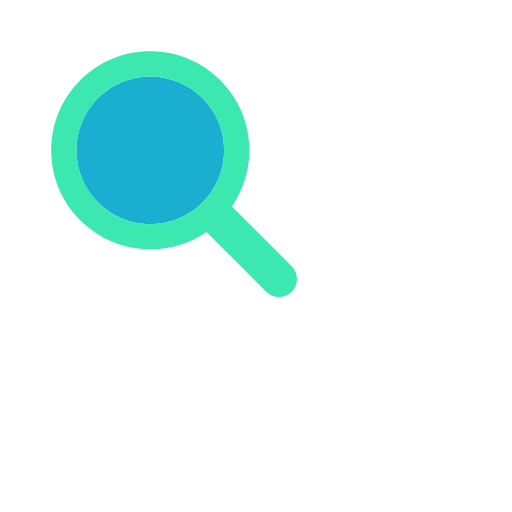
t = 0.00 s
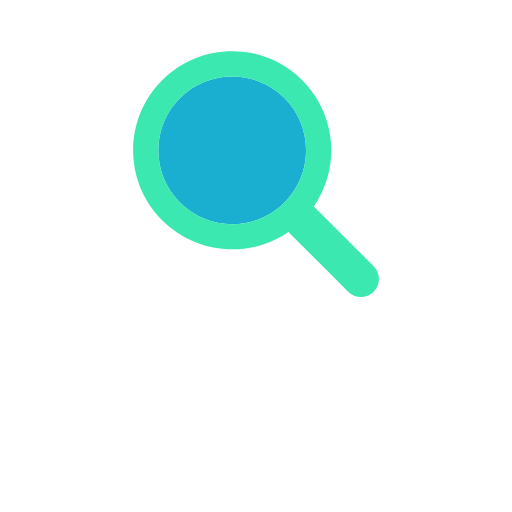
t = 0.17 s
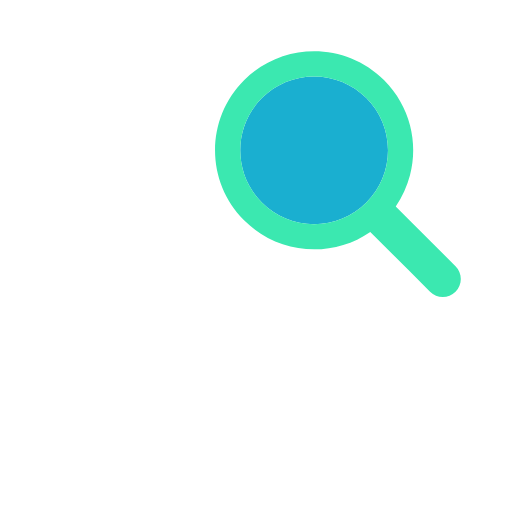
t = 0.33 s
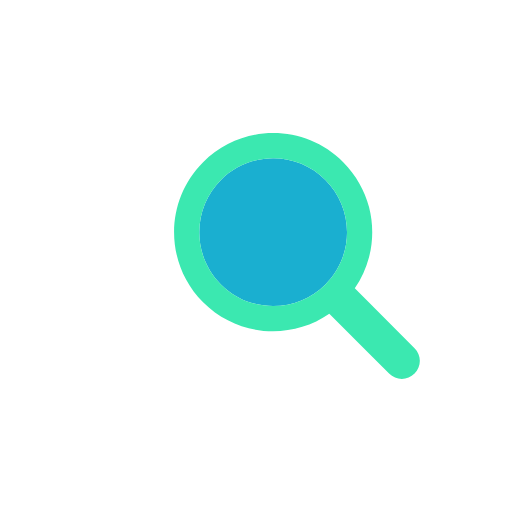
t = 0.50 s
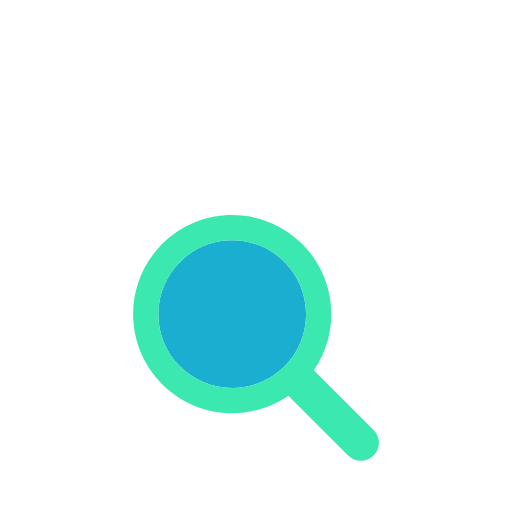
t = 0.66 s
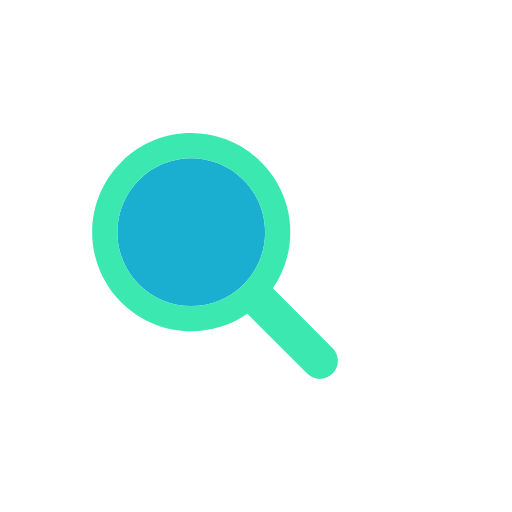
t = 0.83 s

The animated SVG that drew these frames (rendered in a browser with its animation timeline set to each time). Animation: 1 SMIL element (animateTransform=1); one cycle of 1.00 s, repeats indefinitely.

<svg width="100px"  height="100px"  xmlns="http://www.w3.org/2000/svg" viewBox="0 0 100 100" preserveAspectRatio="xMidYMid" class="lds-magnify" style="background: none;"><g transform="translate(50,50)"><g ng-attr-transform="scale({{config.scale}})" transform="scale(0.8)"><g transform="translate(-50,-50)"><g><animateTransform attributeName="transform" type="translate" calcMode="linear" values="-20 -20;20 -20;0 20;-20 -20" keyTimes="0;0.33;0.66;1" dur="1s" begin="0s" repeatCount="indefinite"></animateTransform><path ng-attr-fill="{{config.glass}}" d="M44.19,26.158c-4.817,0-9.345,1.876-12.751,5.282c-3.406,3.406-5.282,7.934-5.282,12.751 c0,4.817,1.876,9.345,5.282,12.751c3.406,3.406,7.934,5.282,12.751,5.282s9.345-1.876,12.751-5.282 c3.406-3.406,5.282-7.934,5.282-12.751c0-4.817-1.876-9.345-5.282-12.751C53.536,28.033,49.007,26.158,44.19,26.158z" fill="#1aafd0"></path><path ng-attr-fill="{{config.frame}}" d="M78.712,72.492L67.593,61.373l-3.475-3.475c1.621-2.352,2.779-4.926,3.475-7.596c1.044-4.008,1.044-8.23,0-12.238 c-1.048-4.022-3.146-7.827-6.297-10.979C56.572,22.362,50.381,20,44.19,20C38,20,31.809,22.362,27.085,27.085 c-9.447,9.447-9.447,24.763,0,34.21C31.809,66.019,38,68.381,44.19,68.381c4.798,0,9.593-1.425,13.708-4.262l9.695,9.695 l4.899,4.899C73.351,79.571,74.476,80,75.602,80s2.251-0.429,3.11-1.288C80.429,76.994,80.429,74.209,78.712,72.492z M56.942,56.942 c-3.406,3.406-7.934,5.282-12.751,5.282s-9.345-1.876-12.751-5.282c-3.406-3.406-5.282-7.934-5.282-12.751 c0-4.817,1.876-9.345,5.282-12.751c3.406-3.406,7.934-5.282,12.751-5.282c4.817,0,9.345,1.876,12.751,5.282 c3.406,3.406,5.282,7.934,5.282,12.751C62.223,49.007,60.347,53.536,56.942,56.942z" fill="#3be8b0"></path></g></g></g></g></svg>